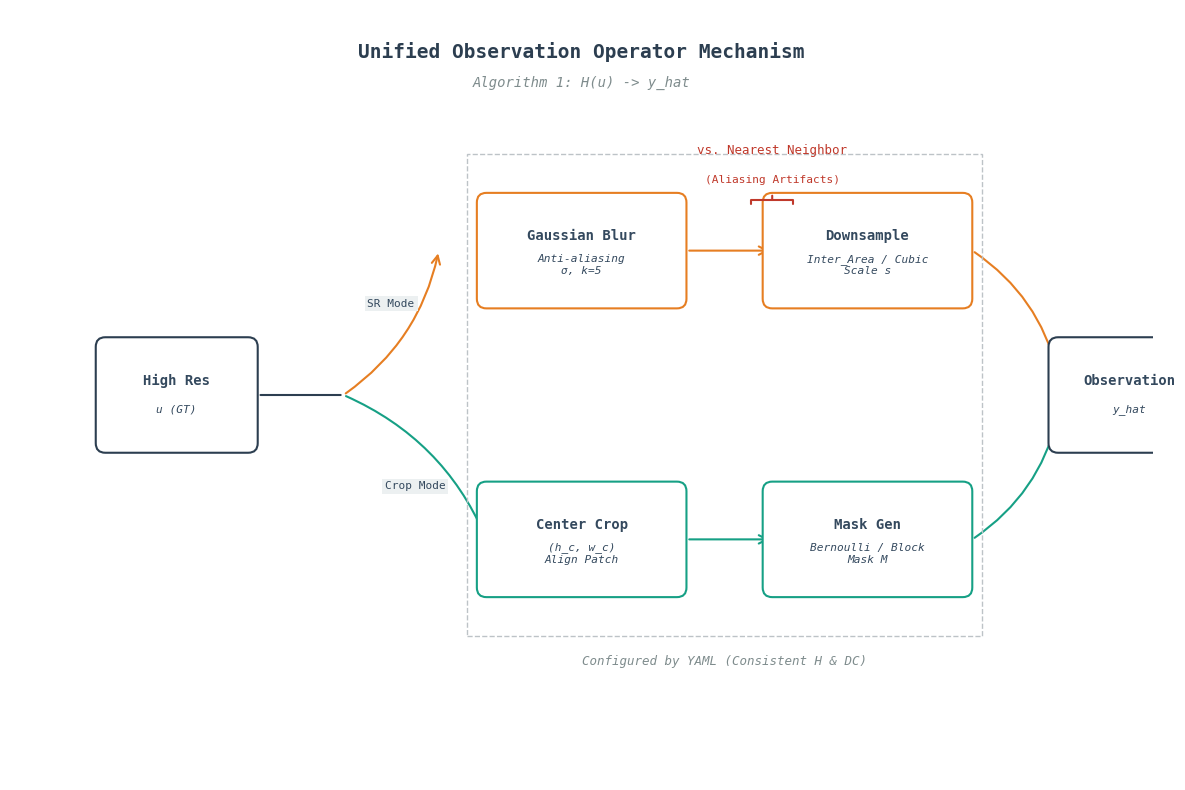

This figure's Python source: (Note: this script raises an exception after producing the figure.)

import matplotlib.pyplot as plt
import matplotlib.patches as patches
import matplotlib.lines as lines
import numpy as np

# Set style
plt.style.use('default')
plt.rcParams['font.family'] = 'monospace'

# Canvas Setup
fig, ax = plt.subplots(figsize=(12, 8))
ax.set_xlim(0, 12)
ax.set_ylim(0, 8)
ax.axis('off')

# Colors - Systematic Flow Palette
COLOR_BG = '#F5F5F7'      # Off-white background
COLOR_NODE_FILL = '#FFFFFF' # White nodes
COLOR_NODE_EDGE = '#2C3E50' # Dark Slate Blue edges
COLOR_TEXT = '#34495E'      # Slate text
COLOR_SR = '#E67E22'        # Carrot Orange for SR path
COLOR_CROP = '#16A085'      # Green Sea for Crop path
COLOR_ARROW = '#7F8C8D'     # Asbestos Grey for arrows
COLOR_LABEL_BG = '#ECF0F1'  # Light Grey for label bg

# Function to draw nodes
def draw_node(ax, x, y, w, h, text, subtext=None, color_edge=COLOR_NODE_EDGE, color_fill=COLOR_NODE_FILL):
    rect = patches.FancyBboxPatch((x, y), w, h, boxstyle="round,pad=0.1", 
                                  linewidth=1.5, edgecolor=color_edge, facecolor=color_fill)
    ax.add_patch(rect)
    ax.text(x + w/2, y + h/2 + (0.15 if subtext else 0), text, 
            ha='center', va='center', fontsize=10, fontweight='bold', color=COLOR_TEXT)
    if subtext:
        ax.text(x + w/2, y + h/2 - 0.15, subtext, 
                ha='center', va='center', fontsize=8, color=COLOR_TEXT, style='italic')
    return (x, y, w, h)

# Function to draw paths
def draw_path(ax, x1, y1, x2, y2, color=COLOR_ARROW, style='-|>', curve=0, text=None):
    connection_style = f"arc3,rad={curve}"
    arrow = patches.FancyArrowPatch((x1, y1), (x2, y2), 
                                    arrowstyle=style, mutation_scale=15, 
                                    linewidth=1.5, color=color, connectionstyle=connection_style)
    ax.add_patch(arrow)
    if text:
        mid_x = (x1 + x2) / 2
        mid_y = (y1 + y2) / 2 + (0.2 if curve > 0 else -0.2)
        ax.text(mid_x, mid_y, text, ha='center', va='center', fontsize=8, 
                bbox=dict(facecolor=COLOR_LABEL_BG, edgecolor='none', pad=2), color=COLOR_TEXT)

# --- Layout ---

# Title
ax.text(6, 7.5, "Unified Observation Operator Mechanism", ha='center', fontsize=14, fontweight='bold', color=COLOR_NODE_EDGE)
ax.text(6, 7.2, "Algorithm 1: H(u) -> y_hat", ha='center', fontsize=10, style='italic', color=COLOR_ARROW)

# Source Node (High Res)
draw_node(ax, 1, 3.5, 1.5, 1.0, "High Res", "u (GT)")

# Branch Split Point
split_x = 3.5
split_y = 4.0

# Path to split
draw_path(ax, 2.6, 4.0, split_x, split_y, style='-', color=COLOR_NODE_EDGE)

# --- Branch A: Super Resolution (Top) ---
# Path Up
draw_path(ax, split_x, split_y, 4.5, 5.5, style='->', color=COLOR_SR, curve=0.2, text="SR Mode")

# Gaussian Blur Node
draw_node(ax, 5, 5.0, 2.0, 1.0, "Gaussian Blur", "Anti-aliasing\nσ, k=5", color_edge=COLOR_SR)

# Path to Downsample
draw_path(ax, 7.1, 5.5, 8.0, 5.5, style='->', color=COLOR_SR)

# Downsample Node
draw_node(ax, 8, 5.0, 2.0, 1.0, "Downsample", "Inter_Area / Cubic\nScale s", color_edge=COLOR_SR)

# Path to Output
draw_path(ax, 10.1, 5.5, 11.0, 4.2, style='->', color=COLOR_SR, curve=-0.2)


# --- Branch B: Crop / Inpainting (Bottom) ---
# Path Down
draw_path(ax, split_x, split_y, 5.0, 2.5, style='->', color=COLOR_CROP, curve=-0.2, text="Crop Mode")

# Center Crop Node
draw_node(ax, 5, 2.0, 2.0, 1.0, "Center Crop", "(h_c, w_c)\nAlign Patch", color_edge=COLOR_CROP)

# Path to Mask
draw_path(ax, 7.1, 2.5, 8.0, 2.5, style='->', color=COLOR_CROP)

# Mask Gen Node
draw_node(ax, 8, 2.0, 2.0, 1.0, "Mask Gen", "Bernoulli / Block\nMask M", color_edge=COLOR_CROP)

# Path to Output
draw_path(ax, 10.1, 2.5, 11.0, 3.8, style='->', color=COLOR_CROP, curve=0.2)


# --- Convergence ---
# Output Node (Low Res Observation)
draw_node(ax, 11, 3.5, 1.5, 1.0, "Observation", "y_hat")


# --- Annotations / Legend ---
# Comparison Cross (Visual vs Nearest) - Conceptual
ax.text(8, 6.5, "vs. Nearest Neighbor", ha='center', fontsize=9, color='#C0392B')
ax.text(8, 6.2, "(Aliasing Artifacts)", ha='center', fontsize=8, color='#C0392B')
draw_path(ax, 8, 6.1, 8, 6.0, style='-[', color='#C0392B') # Bracket pointing down? No just text is fine.

# Consistency Marker
rect_consist = patches.Rectangle((4.8, 1.5), 5.4, 5.0, linewidth=1, edgecolor='#BDC3C7', facecolor='none', linestyle='--')
ax.add_patch(rect_consist)
ax.text(7.5, 1.2, "Configured by YAML (Consistent H & DC)", ha='center', fontsize=9, color='#7F8C8D', style='italic')

plt.tight_layout()
plt.savefig('thesis_paper/generated_figures/fig3-2_observation_operator.svg', dpi=300, bbox_inches='tight')
plt.close()
